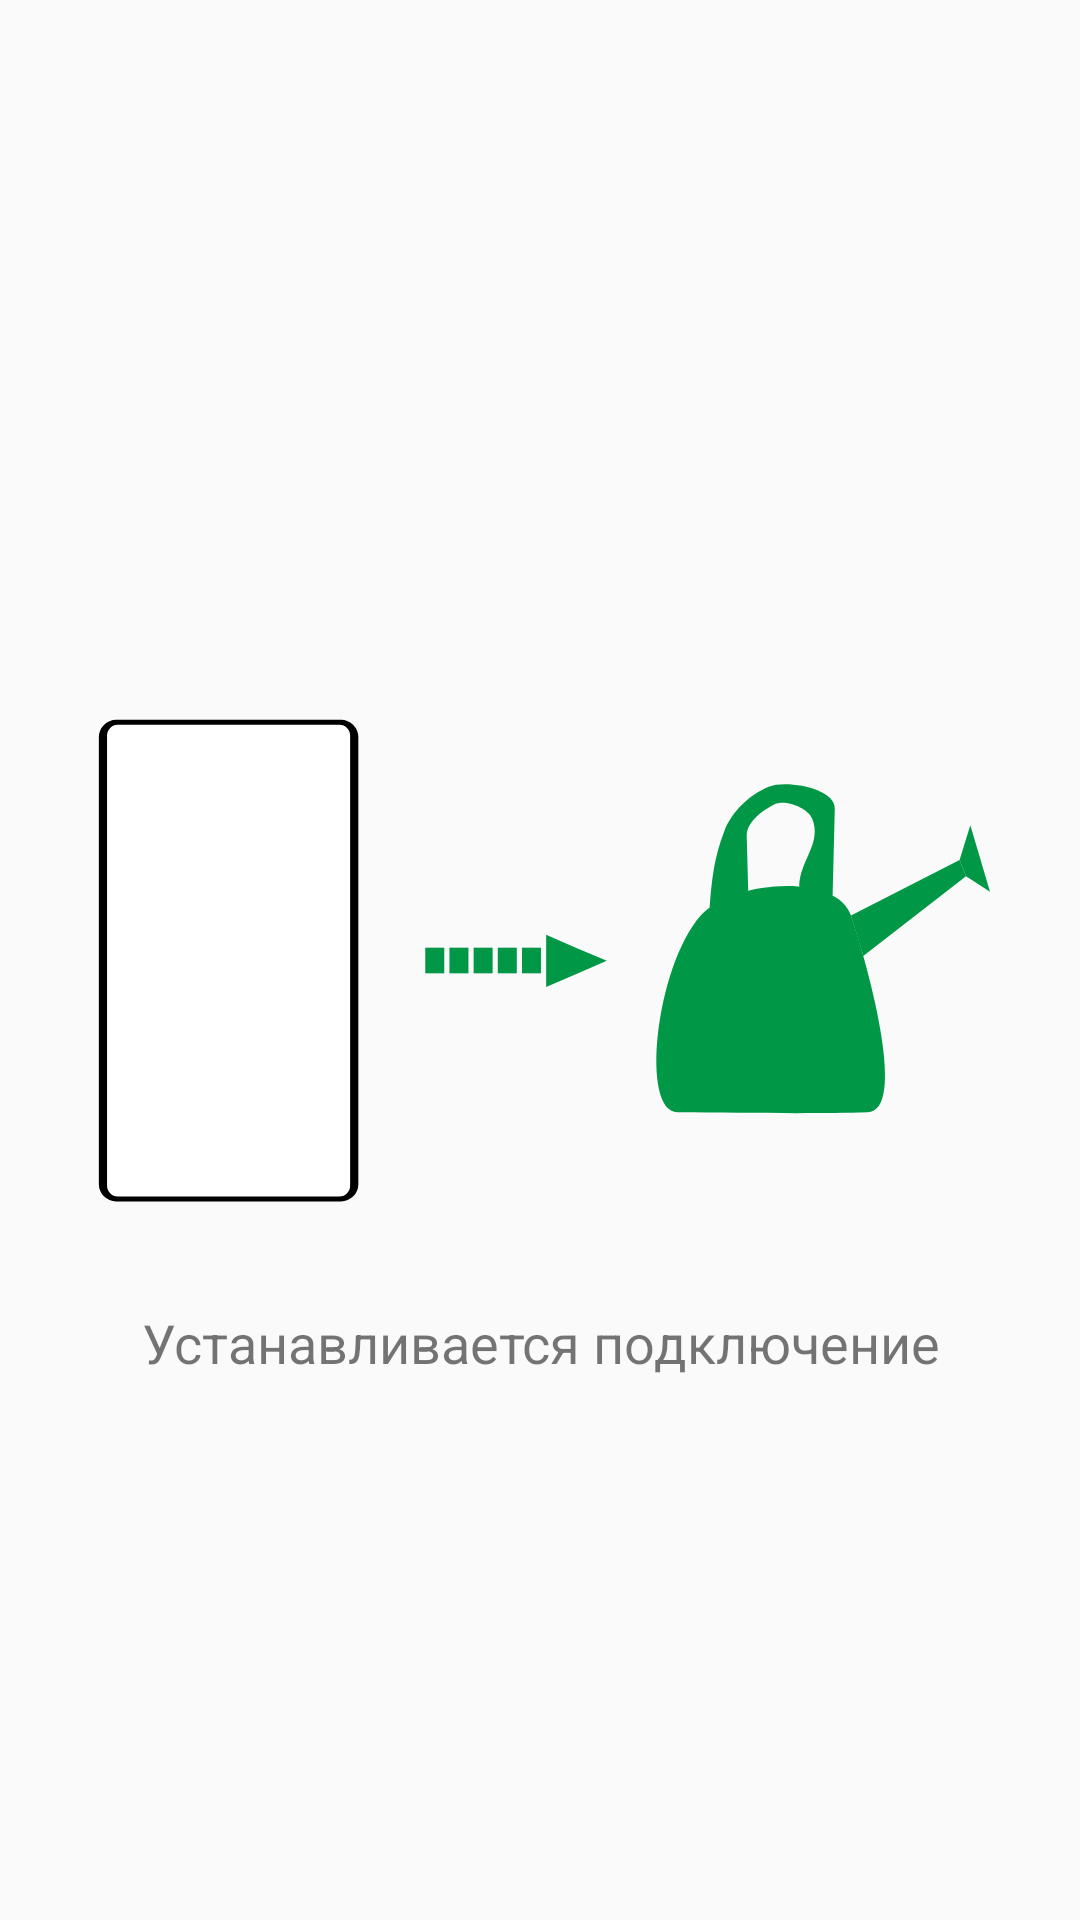

Android layout source for this screen:
<!-- AndroidManifest.xml: application theme Theme.AutomaticWatering -->
<!-- res/layout/fragment_connecting.xml -->
<?xml version="1.0" encoding="utf-8"?>
<androidx.constraintlayout.widget.ConstraintLayout
    xmlns:android="http://schemas.android.com/apk/res/android"
    xmlns:tools="http://schemas.android.com/tools"
    android:layout_width="match_parent"
    android:layout_height="match_parent"
    xmlns:app="http://schemas.android.com/apk/res-auto"
    tools:context=".ui.ConnectingFragment">

    <ImageView
        android:id="@+id/connecting_image"
        android:layout_width="wrap_content"
        android:layout_height="wrap_content"
        android:src="@drawable/image_connecting"
        app:layout_constraintTop_toTopOf="parent"
        app:layout_constraintBottom_toBottomOf="parent"
        app:layout_constraintStart_toStartOf="parent"
        app:layout_constraintEnd_toEndOf="parent"
        android:contentDescription="@string/connecting_title" />

    <TextView
        android:id="@+id/connecting_label"
        android:layout_width="0dp"
        android:layout_height="wrap_content"
        android:layout_marginTop="32dp"
        android:text="@string/connecting_title"
        android:textSize="18sp"
        android:gravity="center"
        app:layout_constraintTop_toBottomOf="@id/connecting_image"
        app:layout_constraintStart_toStartOf="parent"
        app:layout_constraintEnd_toEndOf="parent"/>

    <TextView
        android:id="@+id/not_connected_label"
        android:layout_width="0dp"
        android:layout_height="wrap_content"
        android:text="@string/not_connected_title"
        android:textSize="18sp"
        android:gravity="center"
        app:layout_constraintTop_toTopOf="parent"
        app:layout_constraintBottom_toBottomOf="parent"
        app:layout_constraintStart_toStartOf="parent"
        app:layout_constraintEnd_toEndOf="parent"
        android:visibility="gone"/>

    <Button
        android:id="@+id/try_to_connect_button"
        android:layout_width="0dp"
        android:layout_height="56dp"
        android:layout_margin="16dp"
        android:text="@string/try_to_connect_button"
        android:backgroundTint="@color/green"
        app:layout_constraintBottom_toBottomOf="parent"
        app:layout_constraintStart_toStartOf="parent"
        app:layout_constraintEnd_toEndOf="parent"
        android:visibility="gone"/>

</androidx.constraintlayout.widget.ConstraintLayout>
<!-- resources referenced by this layout -->
<resources>
  <color name="green">#00A645</color>
  <!-- drawable image_connecting (drawable) -->
  <vector xmlns:tools="http://schemas.android.com/tools"
      android:height="166.33664dp" android:viewportHeight="23.15"
      android:viewportWidth="41.69" android:width="300dp" xmlns:android="http://schemas.android.com/apk/res/android"
      tools:ignore="VectorRaster">
      <path android:fillColor="#FF000000" android:pathData="M1.21,0.41L11.63,0.41A0.8,0.8 0,0 1,12.43 1.21L12.43,21.95A0.8,0.8 0,0 1,11.63 22.75L1.21,22.75A0.8,0.8 0,0 1,0.41 21.95L0.41,1.21A0.8,0.8 0,0 1,1.21 0.41z"/>
      <path android:fillColor="#ffffff" android:pathData="M1.28,0.64L11.56,0.64A0.49,0.51 0,0 1,12.05 1.15L12.05,22.01A0.49,0.51 0,0 1,11.56 22.52L1.28,22.52A0.49,0.51 0,0 1,0.79 22.01L0.79,1.15A0.49,0.51 0,0 1,1.28 0.64z"/>
      <path android:fillColor="#009846" android:pathData="M28.29,9.49c1.45,-1.64 6.29,-2.01 6.96,0 0.91,2.73 2.59,9.08 0.77,9.13 -2.33,0.07 -5.61,0.03 -8.8,0 -1.74,-0.01 -1.03,-6.73 1.07,-9.13z"/>
      <path android:fillColor="#009846" android:pathData="M34.4,8.56l-1.55,-0.42c0.04,-1.26 1.07,-1.98 0.6,-3.15 -0.21,-0.51 -1.25,-0.9 -1.74,-0.66 -0.59,0.3 -1.31,0.84 -1.29,1.49l0.07,2.52 -1.79,0.78c0.1,-1.31 0.21,-2.34 0.69,-3.57 0.35,-0.9 1.16,-1.67 2.05,-2.04 0.8,-0.33 3.08,0.06 3.06,1.01l-0.1,4.04z"/>
      <path android:fillColor="#009846" android:pathData="M35.25,9.49l5.03,-2.58l0.3,0.76l-4.76,3.7z"/>
      <path android:fillColor="#009846" android:pathData="M40.28,6.91l0.5,-1.61l0.91,3.09l-1.11,-0.72z"/>
      <path android:fillColor="#009846" android:pathData="M15.53,10.98h0.88v1.19h-0.88z"/>
      <path android:fillColor="#009846" android:pathData="M16.65,10.98h0.88v1.19h-0.88z"/>
      <path android:fillColor="#009846" android:pathData="M17.77,10.98h0.88v1.19h-0.88z"/>
      <path android:fillColor="#009846" android:pathData="M18.89,10.98h0.88v1.19h-0.88z"/>
      <path android:fillColor="#009846" android:pathData="M20.01,10.98h0.88v1.19h-0.88z"/>
      <path android:fillColor="#009846" android:pathData="M23.94,11.59l-1.41,0.61l-1.4,0.6l0,-1.21l0,-1.21l1.4,0.61z"/>
  </vector>
  <string name="connecting_title">Устанавливается подключение</string>
  <string name="not_connected_title">Отсутствует подключение\nк системе полива</string>
  <string name="try_to_connect_button">Подключиться</string>
  <style name="Theme.AutomaticWatering" parent="Theme.AppCompat.Light">
          
          <item name="colorPrimary">@color/green</item>
          <item name="colorPrimaryVariant">@color/purple_700</item>
          <item name="colorOnPrimary">@color/white</item>
          
          <item name="colorSecondary">@color/green</item>
          <item name="colorSecondaryVariant">@color/teal_700</item>
          <item name="colorOnSecondary">@color/black</item>
          
          <item name="android:statusBarColor">?attr/colorPrimaryVariant</item>
          
  
          <item name="android:windowFullscreen">true</item>
          <item name="windowActionBar">false</item>
          <item name="windowNoTitle">true</item>
      </style>
  <color name="purple_700">#FF3700B3</color>
  <color name="white">#FFFFFFFF</color>
  <color name="teal_700">#FF018786</color>
  <color name="black">#FF000000</color>
</resources>
